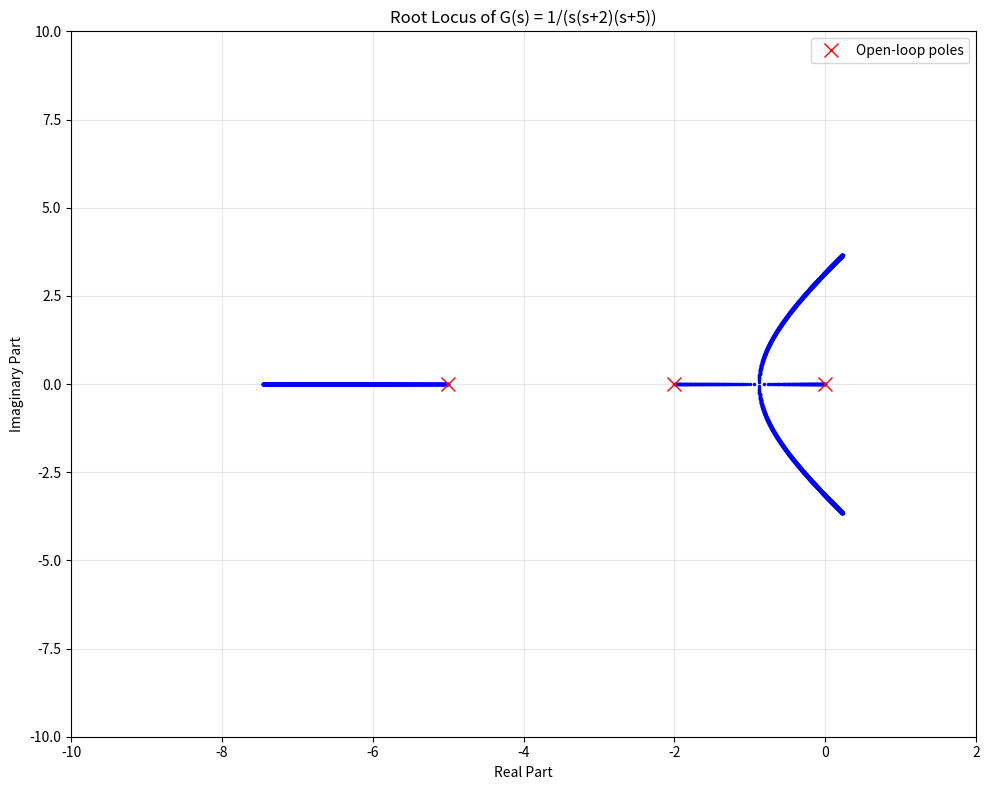
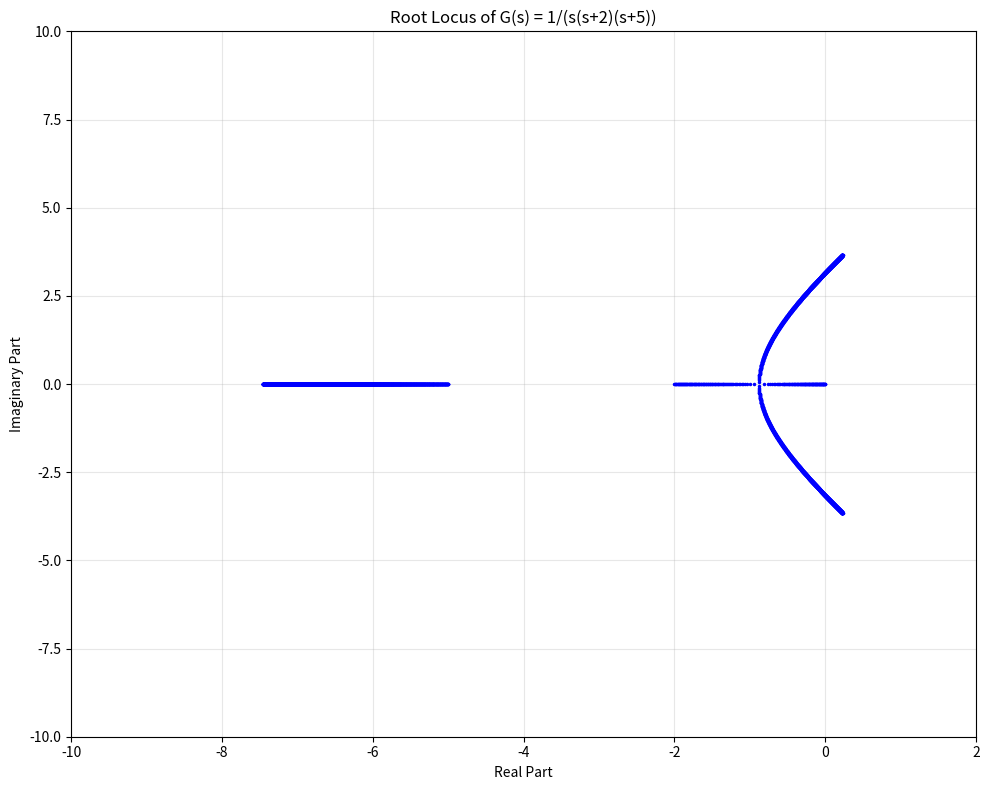

The matplotlib source for these figures, in order:
"""Root Locus and System Response Analysis."""

import numpy as np
import matplotlib.pyplot as plt
from scipy import signal


def compute_root_locus(k_max=100, resolution=25):
    """
    Compute root locus for the system G(s) = 1/(s(s+2)(s+5)).

    Args:
        k_max: Maximum gain value (default: 100).
        resolution: Resolution multiplier for gain spacing (default: 25).

    Returns:
        tuple: (gain_values, root_locus_array)
    """
    res = resolution
    num_points = res * k_max
    root_locus = np.zeros((3, num_points), dtype=complex)
    gain_values = np.linspace(0, k_max, num_points)

    for i, k in enumerate(gain_values):
        # Characteristic polynomial: s^3 + 7s^2 + 10s + K
        poly = np.array([1, 7, 10, k])
        root_locus[:, i] = np.roots(poly)

    return gain_values, root_locus


def get_open_loop_roots():
    """
    Get the open-loop poles of G(s) = 1/(s(s+2)(s+5)).

    Returns:
        ndarray: Open-loop poles.
    """
    open_loop_poly = np.array([1, 7, 10, 0])
    return np.roots(open_loop_poly)


def plot_manual_root_locus(gain_values, root_locus, open_loop_roots):
    """Plot manually computed root locus."""
    plt.figure(figsize=(10, 8))
    plt.plot(np.real(root_locus), np.imag(root_locus), 'b.', markersize=3)
    plt.plot(np.real(open_loop_roots), np.imag(open_loop_roots),
             'rx', markersize=10, label='Open-loop poles')
    plt.grid(True, alpha=0.3)
    plt.title('Root Locus of G(s) = 1/(s(s+2)(s+5))')
    plt.xlabel('Real Part')
    plt.ylabel('Imaginary Part')
    plt.xlim(-10, 2)
    plt.ylim(-10, 10)
    plt.legend()
    plt.tight_layout()
    plt.show()


def plot_scipy_root_locus():
    """Plot root locus using scipy control systems."""
    # Define the system transfer function
    numerator = [1]
    denominator = [1, 7, 10, 0]
    system = signal.TransferFunction(numerator, denominator)

    # Create root locus plot
    plt.figure(figsize=(10, 8))

    # Manually create root locus for scipy (since scipy doesn't have rlocus)
    k_values = np.linspace(0, 100, 2500)
    roots_array = np.zeros((3, len(k_values)), dtype=complex)

    for i, k in enumerate(k_values):
        poly = np.array([1, 7, 10, k])
        roots_array[:, i] = np.roots(poly)

    plt.plot(np.real(roots_array), np.imag(roots_array), 'b.', markersize=3)
    plt.grid(True, alpha=0.3)
    plt.xlim(-10, 2)
    plt.ylim(-10, 10)
    plt.title('Root Locus of G(s) = 1/(s(s+2)(s+5))')
    plt.xlabel('Real Part')
    plt.ylabel('Imaginary Part')
    plt.tight_layout()
    plt.show()


if __name__ == '__main__':
    # Note: K_max = 100 matches the plot better than 1000,
    # though step 2 may ask for 1000
    K_MAX = 100
    RESOLUTION = 25  # High resolution for accurate plot near
                      # real-to-complex transition

    # Compute root locus
    k_vals, root_locus_data = compute_root_locus(K_MAX, RESOLUTION)
    open_loop_poles = get_open_loop_roots()

    # Plot manual root locus
    plot_manual_root_locus(k_vals, root_locus_data, open_loop_poles)

    # Plot using scipy (alternative method)
    plot_scipy_root_locus()
